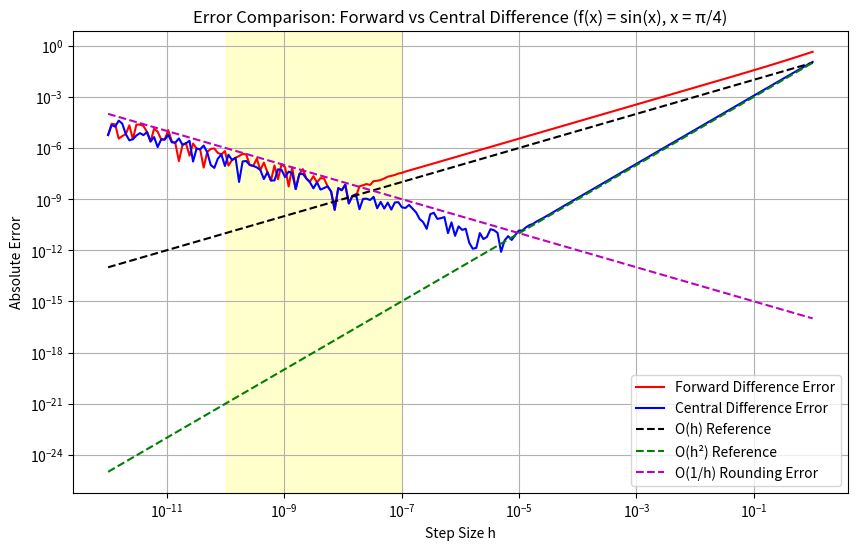

Python code for this plot:
import numpy as np
import matplotlib.pyplot as plt

# テスト関数とその導関数
def f(x):
    return np.sin(x)

def df(x):  # 実際の導関数
    return np.cos(x)

# 前方差分近似
def forward_diff(f, x, h):
    return (f(x + h) - f(x)) / h

# 中心差分近似
def central_diff(f, x, h):
    return (f(x + h) - f(x - h)) / (2 * h)

# エラー計算
def compute_errors(x_val, h_values):
    true_deriv = df(x_val)
    
    forward_errors = []
    central_errors = []
    
    for h in h_values:
        # 各差分法による近似
        forward_approx = forward_diff(f, x_val, h)
        central_approx = central_diff(f, x_val, h)
        
        # 絶対誤差の計算
        forward_error = abs(forward_approx - true_deriv)
        central_error = abs(central_approx - true_deriv)
        
        forward_errors.append(forward_error)
        central_errors.append(central_error)
    
    return forward_errors, central_errors

# 誤差の理論的なオーダーを示す参照線
def reference_lines(h_values):
    # O(h)参照線
    order_h = [h for h in h_values]
    # O(h^2)参照線
    order_h2 = [h**2 for h in h_values]
    # O(1/h)参照線（丸め誤差の影響）
    order_inv_h = [1.0/h for h in h_values]
    
    # スケーリング係数（グラフ上で見やすくするため）
    scale_h = 0.1
    scale_h2 = 0.1
    scale_inv_h = 1e-16  # マシンイプシロン程度のスケール
    
    return [scale_h * o for o in order_h], [scale_h2 * o for o in order_h2], [scale_inv_h * o for o in order_inv_h]

# メイン実行部分
def main():
    # テストする点
    x_val = np.pi / 4  # π/4 (45度)
    
    # 刻み幅hの範囲（対数スケール）
    h_values = np.logspace(-12, 0, 200)  # 10^(-16) から 10^0 までの範囲
    
    # 理論的な最適なhを計算
    # 前方差分: h_opt ≈ sqrt(ε)
    # 中心差分: h_opt ≈ ε^(1/3)
    epsilon = np.finfo(float).eps  # マシンイプシロン
    h_opt_forward = np.sqrt(epsilon)
    h_opt_central = np.power(epsilon, 1/3)
    
    # 誤差計算
    forward_errors, central_errors = compute_errors(x_val, h_values)
    
    # 理論的オーダーの参照線
    ref_h, ref_h2, ref_inv_h = reference_lines(h_values)
    
    # プロット
    plt.figure(figsize=(10, 6))
    plt.loglog(h_values, forward_errors, 'r-', label='Forward Difference Error')
    plt.loglog(h_values, central_errors, 'b-', label='Central Difference Error')
    plt.loglog(h_values, ref_h, 'k--', label='O(h) Reference')
    plt.loglog(h_values, ref_h2, 'g--', label='O(h²) Reference')
    plt.loglog(h_values, ref_inv_h, 'm--', label='O(1/h) Rounding Error')
    
    # Graph settings in English
    plt.xlabel('Step Size h')
    plt.ylabel('Absolute Error')
    plt.title('Error Comparison: Forward vs Central Difference (f(x) = sin(x), x = π/4)')
    plt.grid(True, which="both", ls="-")
    plt.legend()
    
    # Annotate the total error model
    #plt.text(1e-5, 1e-12, "Total Error ≈ C₁h^p + C₂ε/h", fontsize=10, 
             #bbox=dict(facecolor='white', alpha=0.7))
             
    # Add minimum point annotation for both methods
    min_h_forward = h_values[np.argmin(forward_errors)]
    min_error_forward = min(forward_errors)
    min_h_central = h_values[np.argmin(central_errors)]
    min_error_central = min(central_errors)
    
    #plt.scatter(min_h_forward, min_error_forward, color='r', s=50, zorder=5)
    #plt.scatter(min_h_central, min_error_central, color='b', s=50, zorder=5)
    
    #plt.annotate(f"Optimal h ≈ {min_h_forward:.2e}", 
    #             xy=(min_h_forward, min_error_forward), 
    #             xytext=(min_h_forward*5, min_error_forward*5),
    #             arrowprops=dict(facecolor='black', shrink=0.05, width=1.5))
                 
    # Highlight the region where rounding errors dominate
    plt.axvspan(1e-10, 1e-7, alpha=0.2, color='yellow', label='Rounding Error Dominant')
    
    # 図の保存
    #plt.savefig('diff_error_comparison.pdf')
    plt.show()

if __name__ == "__main__":
    main()